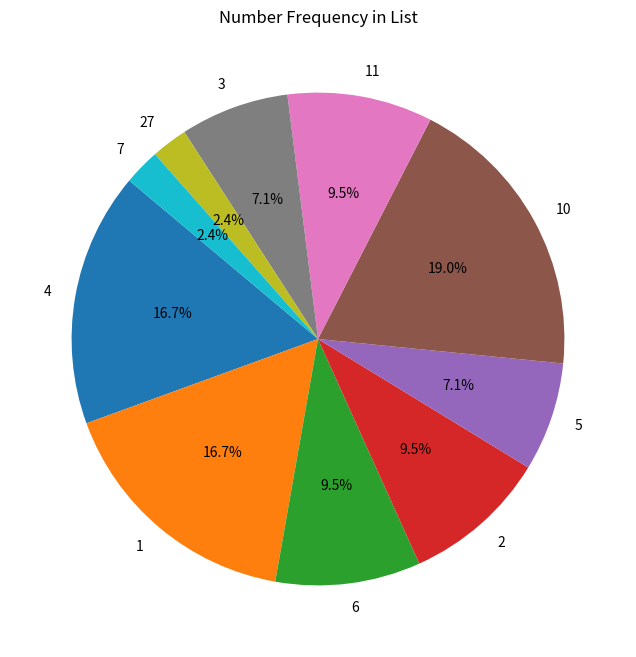
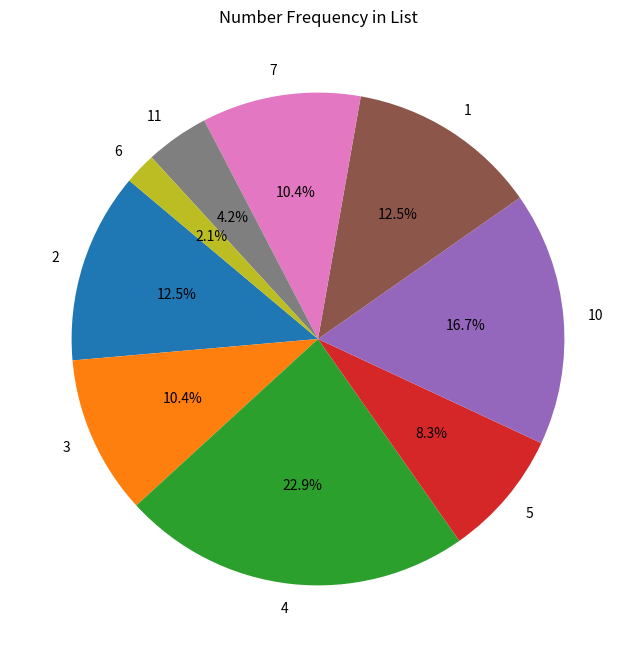

Reproduce these figures in Python, in order.
import matplotlib.pyplot as plt
from collections import Counter

# 示例数据列表
def count_freq(data):

    
    # 统计各数字出现的次数
    counter = Counter(data)

    # 提取标签和相应的计数值
    labels = counter.keys()
    counts = counter.values()

    # 绘制饼图
    plt.figure(figsize=(8, 8))
    plt.pie(counts, labels=labels, autopct='%1.1f%%', startangle=140)
    plt.title('Number Frequency in List')
    plt.show()

data_dasiming = [4,1,6,2,4,4,5,6,10,11,4,5,3,2,10,2,3,4,6,2,10,3,1,4,1,11,6,5,10,4,11,1,10,1,10,1,1,10,11,27,10,7]
count_freq(data_dasiming)

# 大司命 一局下来主要是 反野（23） 刷野（23）， 打团（17），（带线吃线20） 推塔（10） 开龙（5）围绕反野 带线 推塔 开龙
# 

data_xiahoudun = [2,3,4,4,5,10,5,10,2,5,4,4,10,3,1,10,4,5,2,4,4,10,7,
            10,1,2,3,2,10,7,4,1,1,3,3,2,11,1,7,4,1,4,11,6,7,4,7,10]
count_freq(data_xiahoudun)

# 夏侯惇 一局下来主要是 反野（17） 刷野（17）， 打团（19），（带线吃线23） 推塔（5）开龙（10） 蹲人（10）围绕反野 带线 推塔 开龙

